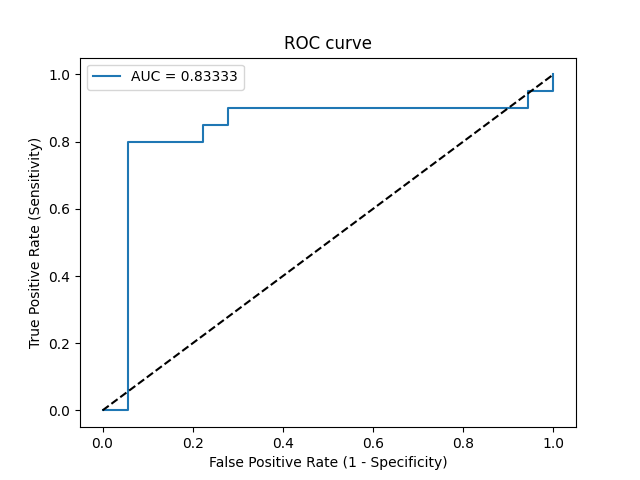

The table this chart was drawn from, first rows:
Threshold, Sensitivity, Specificity, NPV, PPV
inf, 0.0, 1.0, 0.4737, 0
0.9747, 0.0, 0.9444, 0.4595, 0.0
0.7211, 0.8, 0.9444, 0.8095, 0.9412
0.5447, 0.8, 0.7778, 0.7778, 0.8
0.5298, 0.85, 0.7778, 0.8235, 0.8095
0.432, 0.85, 0.7222, 0.8125, 0.7727
0.4271, 0.9, 0.7222, 0.8667, 0.7826
0.2792, 0.9, 0.05556, 0.3333, 0.5143
0.2517, 0.95, 0.05556, 0.5, 0.5278
0.2391, 0.95, 0.0, 0.0, 0.5135
0.223, 1.0, 0.0, 0, 0.5263
